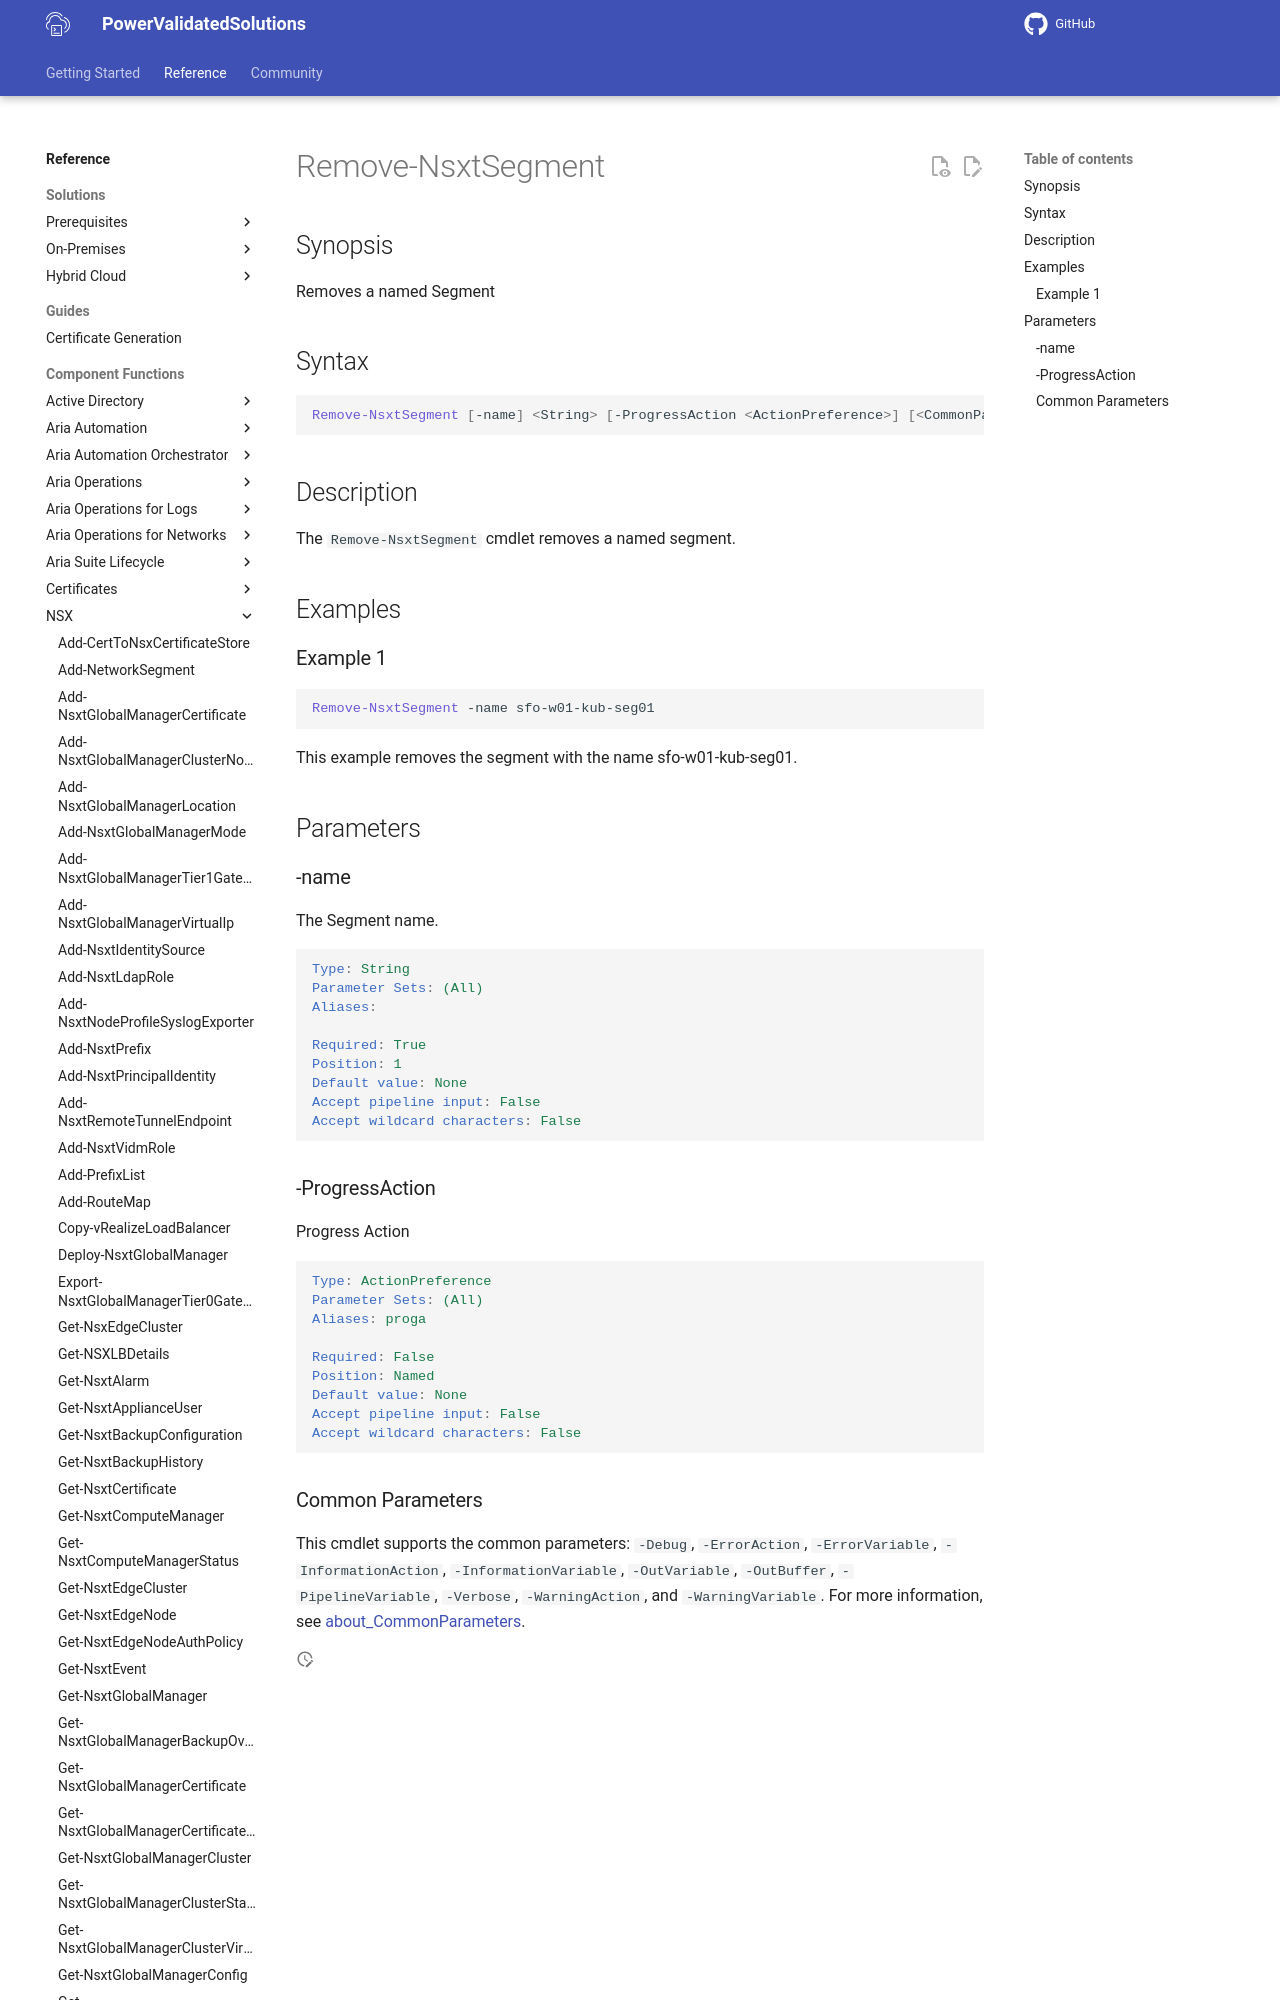

repository: vmware/power-validated-solutions-for-cloud-foundation · page: documentation/functions/nsx/Remove-NsxtSegment/index.html · generator: mkdocs

# Remove-NsxtSegment

## Synopsis

Removes a named Segment

## Syntax

```powershell
Remove-NsxtSegment [-name] <String> [-ProgressAction <ActionPreference>] [<CommonParameters>]
```

## Description

The `Remove-NsxtSegment` cmdlet removes a named segment.

## Examples
